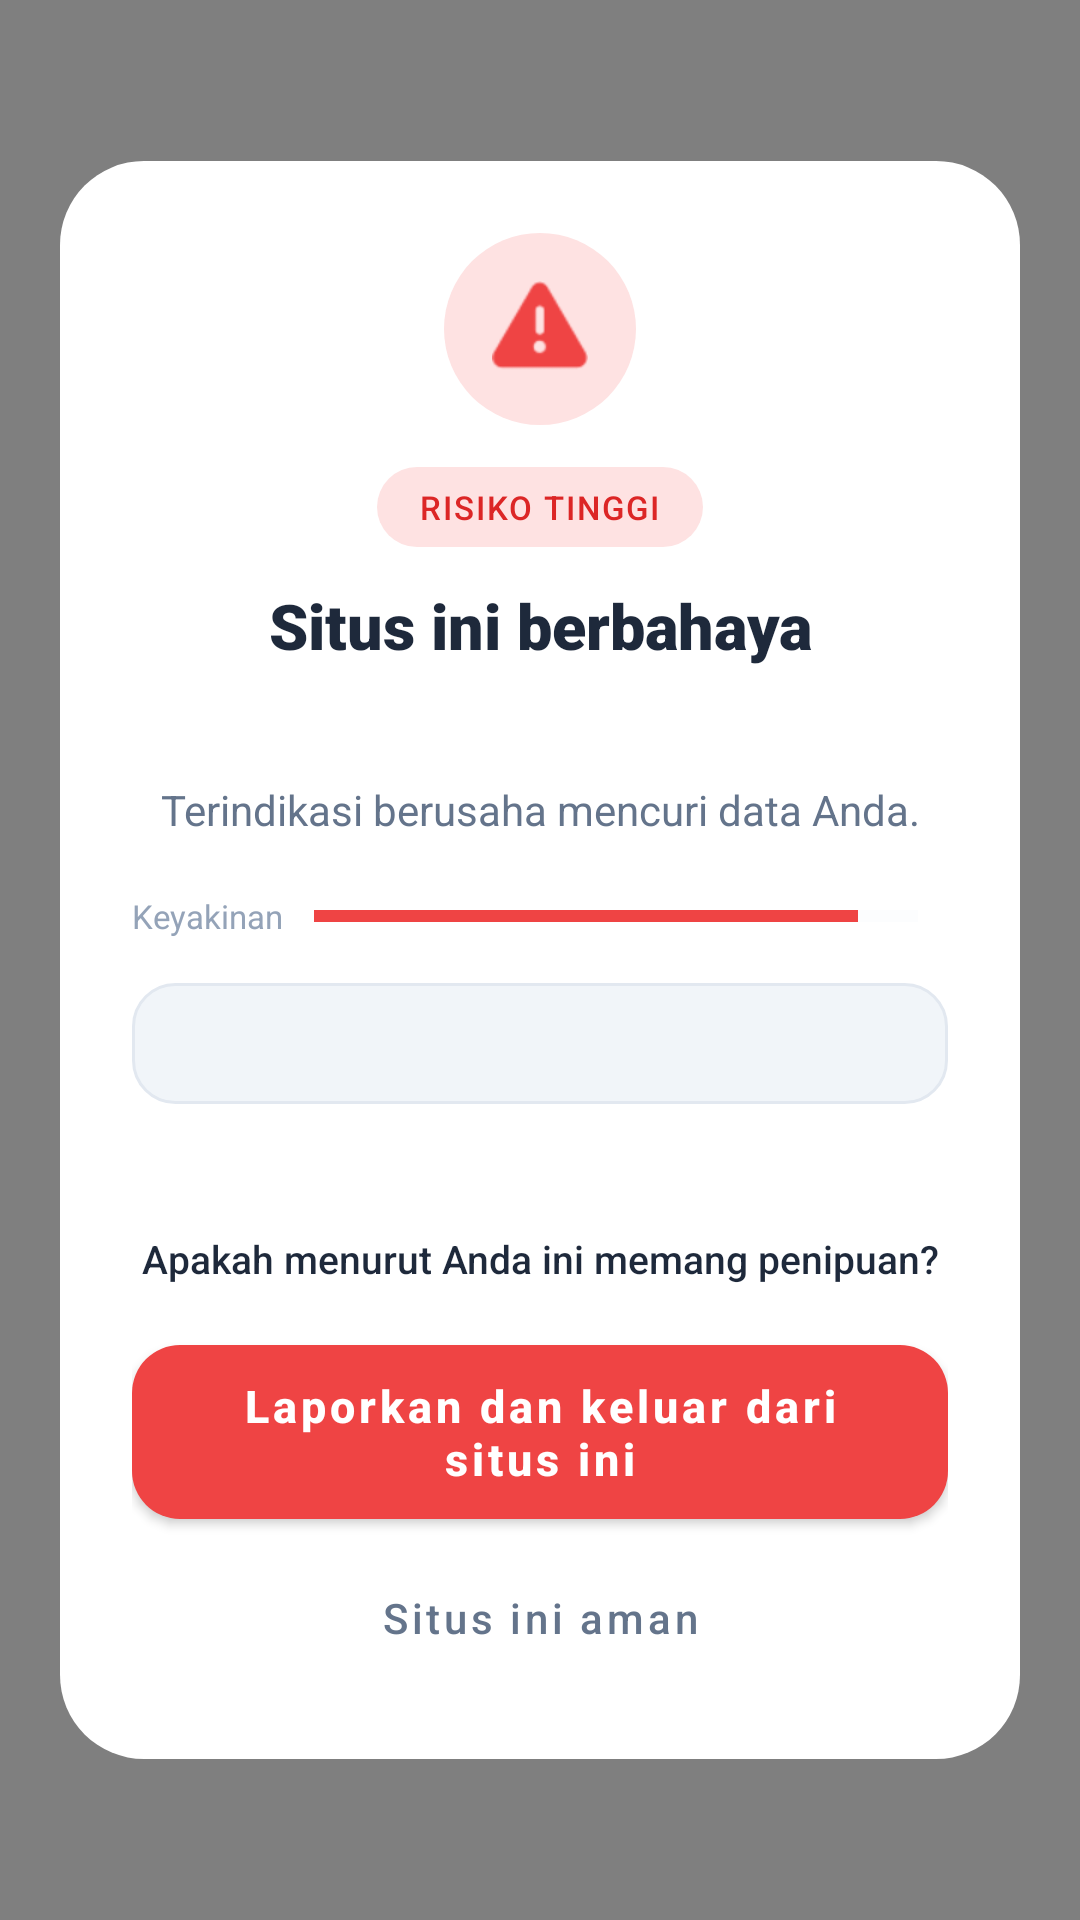

Reconstruct the res/layout file that produces this screen, plus the resources it refers to.
<!-- AndroidManifest.xml: activity theme Theme.Warning -->
<!-- res/layout/activity_warning.xml -->
<?xml version="1.0" encoding="utf-8"?>
<FrameLayout xmlns:android="http://schemas.android.com/apk/res/android"
    xmlns:app="http://schemas.android.com/apk/res-auto"
    xmlns:tools="http://schemas.android.com/tools"
    android:layout_width="match_parent"
    android:layout_height="match_parent"
    android:background="@color/scrim">

    <ScrollView
        android:layout_width="match_parent"
        android:layout_height="wrap_content"
        android:layout_gravity="center"
        android:layout_margin="20dp"
        android:fillViewport="false">

        <LinearLayout
            android:layout_width="match_parent"
            android:layout_height="wrap_content"
            android:background="@drawable/bg_warning_card"
            android:orientation="vertical"
            android:padding="24dp">

            
            <FrameLayout
                android:id="@+id/iconRiskContainer"
                android:layout_width="64dp"
                android:layout_height="64dp"
                android:layout_gravity="center_horizontal"
                android:background="@drawable/bg_icon_circle_risk">

                <ImageView
                    android:id="@+id/ivRiskIcon"
                    android:layout_width="32dp"
                    android:layout_height="32dp"
                    android:layout_gravity="center"
                    android:contentDescription="@string/warning_title"
                    android:src="@android:drawable/ic_dialog_alert"
                    app:tint="@color/error" />
            </FrameLayout>

            
            <TextView
                android:id="@+id/tvRiskBadge"
                android:layout_width="wrap_content"
                android:layout_height="wrap_content"
                android:layout_gravity="center_horizontal"
                android:layout_marginTop="14dp"
                android:background="@drawable/bg_risk_badge"
                android:fontFamily="sans-serif-medium"
                android:letterSpacing="0.06"
                android:paddingHorizontal="14dp"
                android:paddingVertical="6dp"
                android:text="@string/risk_high"
                android:textColor="@color/error_dark"
                android:textSize="11sp" />

            
            <TextView
                android:id="@+id/tvWarningTitle"
                android:layout_width="match_parent"
                android:layout_height="wrap_content"
                android:layout_marginTop="12dp"
                android:fontFamily="sans-serif-black"
                android:gravity="center"
                android:text="@string/warning_title"
                android:textColor="@color/text_primary"
                android:textSize="21sp" />

            
            <TextView
                android:id="@+id/tvWarningHost"
                android:layout_width="match_parent"
                android:layout_height="wrap_content"
                android:layout_marginTop="4dp"
                android:ellipsize="middle"
                android:fontFamily="monospace"
                android:gravity="center"
                android:singleLine="true"
                android:textColor="@color/error_dark"
                android:textSize="16sp"
                android:textStyle="bold"
                tools:text="klikbca-verifikasi.tk" />

            
            <TextView
                android:id="@+id/tvWarningReason"
                android:layout_width="match_parent"
                android:layout_height="wrap_content"
                android:layout_marginTop="12dp"
                android:gravity="center"
                android:lineSpacingExtra="3dp"
                android:text="@string/warning_subtitle"
                android:textColor="@color/text_secondary"
                android:textSize="14sp" />

            
            <LinearLayout
                android:layout_width="match_parent"
                android:layout_height="wrap_content"
                android:layout_marginTop="18dp"
                android:gravity="center_vertical"
                android:orientation="horizontal">

                <TextView
                    android:layout_width="wrap_content"
                    android:layout_height="wrap_content"
                    android:layout_marginEnd="10dp"
                    android:text="@string/risk_meter_label"
                    android:textColor="@color/text_hint"
                    android:textSize="11sp" />

                <ProgressBar
                    android:id="@+id/pbConfidence"
                    style="?android:attr/progressBarStyleHorizontal"
                    android:layout_width="0dp"
                    android:layout_height="6dp"
                    android:layout_weight="1"
                    android:max="100"
                    android:progress="90"
                    android:progressTint="@color/error"
                    android:progressBackgroundTint="@color/divider" />

                <TextView
                    android:id="@+id/tvConfidence"
                    android:layout_width="wrap_content"
                    android:layout_height="wrap_content"
                    android:layout_marginStart="10dp"
                    android:fontFamily="sans-serif-medium"
                    android:textColor="@color/text_secondary"
                    android:textSize="12sp"
                    tools:text="90%" />
            </LinearLayout>

            
            <TextView
                android:id="@+id/tvWarningUrl"
                android:layout_width="match_parent"
                android:layout_height="wrap_content"
                android:layout_marginTop="14dp"
                android:background="@drawable/bg_url_box"
                android:ellipsize="middle"
                android:fontFamily="monospace"
                android:maxLines="4"
                android:padding="12dp"
                android:textColor="@color/text_secondary"
                android:textIsSelectable="true"
                android:textSize="12sp"
                tools:text="https://klikbca-verifikasi.tk/login" />

            
            <TextView
                android:id="@+id/tvSource"
                android:layout_width="match_parent"
                android:layout_height="wrap_content"
                android:layout_marginTop="8dp"
                android:gravity="center"
                android:textColor="@color/text_hint"
                android:textSize="11sp"
                tools:text="Terdeteksi di Chrome" />

            
            <TextView
                android:id="@+id/tvQuestion"
                android:layout_width="match_parent"
                android:layout_height="wrap_content"
                android:layout_marginTop="20dp"
                android:fontFamily="sans-serif-medium"
                android:gravity="center"
                android:text="@string/warning_question"
                android:textColor="@color/text_primary"
                android:textSize="13sp" />

            
            <com.google.android.material.button.MaterialButton
                android:id="@+id/btnCloseWarning"
                android:layout_width="match_parent"
                android:layout_height="wrap_content"
                android:minHeight="52dp"
                android:paddingVertical="10dp"
                android:layout_marginTop="14dp"
                android:text="@string/warning_btn_block"
                android:textAllCaps="false"
                android:textColor="@color/white"
                android:textSize="15sp"
                android:textStyle="bold"
                app:backgroundTint="@color/error"
                app:cornerRadius="16dp" />

            
            <com.google.android.material.button.MaterialButton
                android:id="@+id/btnMarkSafe"
                style="@style/Widget.MaterialComponents.Button.TextButton"
                android:layout_width="match_parent"
                android:layout_height="wrap_content"
                android:minHeight="46dp"
                android:layout_marginTop="4dp"
                android:text="@string/warning_btn_safe"
                android:textAllCaps="false"
                android:textColor="@color/text_secondary"
                android:textSize="14sp" />
        </LinearLayout>
    </ScrollView>
</FrameLayout>
<!-- resources referenced by this layout -->
<resources>
  <color name="divider">#F1F5F9</color>
  <color name="error">#EF4444</color>
  <color name="error_dark">#DC2626</color>
  <color name="scrim">#80000000</color>
  <color name="text_hint">#94A3B8</color>
  <color name="text_primary">#1E293B</color>
  <color name="text_secondary">#64748B</color>
  <color name="white">#FFFFFFFF</color>
  <!-- drawable bg_icon_circle_risk (drawable) -->
  <?xml version="1.0" encoding="utf-8"?>
  <shape xmlns:android="http://schemas.android.com/apk/res/android"
      android:shape="oval">
      <solid android:color="@color/error_light" />
  </shape>
  <!-- drawable bg_risk_badge (drawable) -->
  <?xml version="1.0" encoding="utf-8"?>
  <shape xmlns:android="http://schemas.android.com/apk/res/android"
      android:shape="rectangle">
      <solid android:color="@color/error_light" />
      <corners android:radius="100dp" />
  </shape>
  <!-- drawable bg_url_box (drawable) -->
  <?xml version="1.0" encoding="utf-8"?>
  <shape xmlns:android="http://schemas.android.com/apk/res/android"
      android:shape="rectangle">
      <solid android:color="@color/divider" />
      <corners android:radius="14dp" />
      <stroke android:width="1dp" android:color="@color/card_border" />
  </shape>
  <!-- drawable bg_warning_card (drawable) -->
  <?xml version="1.0" encoding="utf-8"?>
  <shape xmlns:android="http://schemas.android.com/apk/res/android"
      android:shape="rectangle">
      <solid android:color="@color/card_background" />
      <corners android:radius="28dp" />
  </shape>
  <string name="risk_high">RISIKO TINGGI</string>
  <string name="risk_meter_label">Keyakinan</string>
  <string name="warning_btn_block">Laporkan dan keluar dari situs ini</string>
  <string name="warning_btn_safe">Situs ini aman</string>
  <string name="warning_question">Apakah menurut Anda ini memang penipuan?</string>
  <string name="warning_subtitle">Terindikasi berusaha mencuri data Anda.</string>
  <string name="warning_title">Situs ini berbahaya</string>
  <style name="Theme.Warning" parent="Theme.MaterialComponents.DayNight.NoActionBar">
          <item name="android:windowIsTranslucent">true</item>
          <item name="android:windowBackground">@android:color/transparent</item>
          <item name="android:windowContentOverlay">@null</item>
          <item name="android:windowNoTitle">true</item>
          <item name="android:windowIsFloating">false</item>
          <item name="android:backgroundDimEnabled">false</item>
          <item name="android:statusBarColor">@android:color/transparent</item>
      </style>
  <color name="error_light">#FEE2E2</color>
  <color name="card_border">#E2E8F0</color>
  <color name="card_background">#FFFFFF</color>
</resources>
